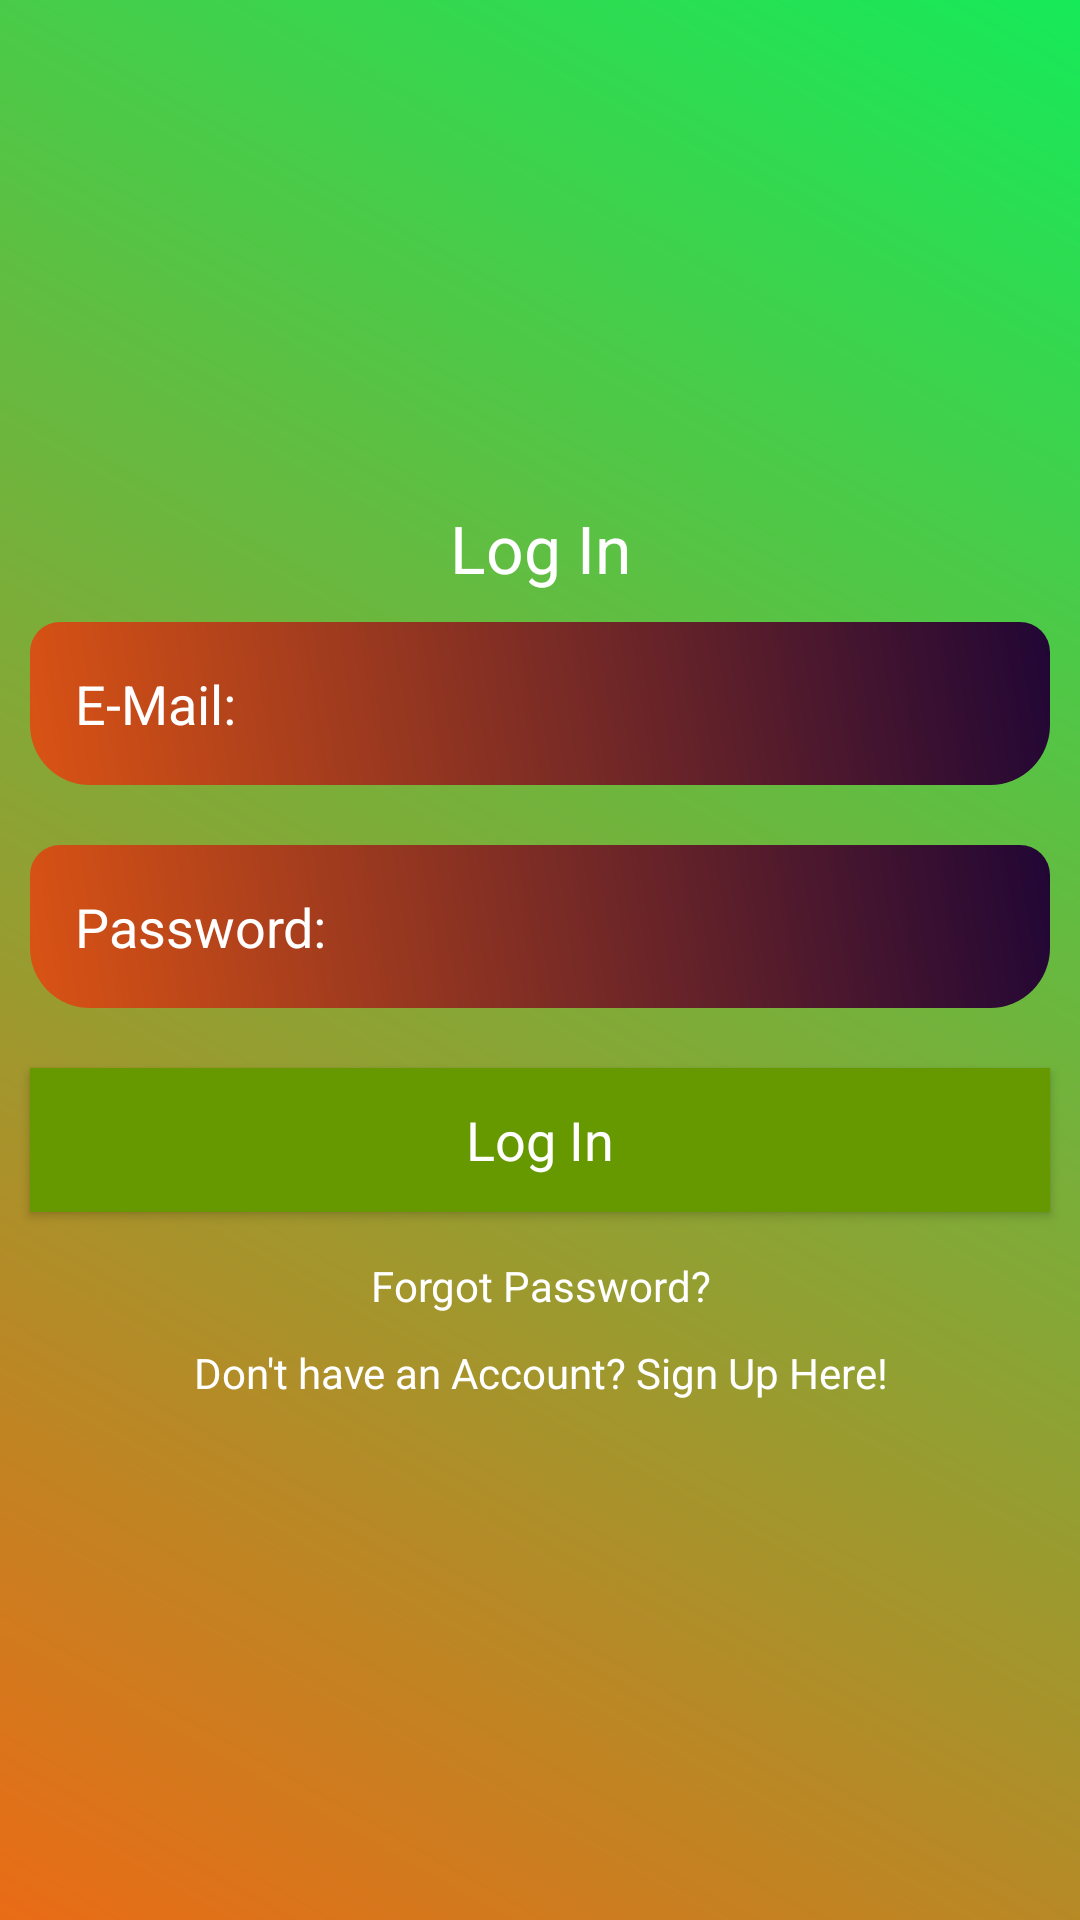

Android layout source for this screen:
<!-- AndroidManifest.xml: application theme Theme.Expense -->
<!-- res/layout/activity_main.xml -->
<?xml version="1.0" encoding="utf-8"?>
<LinearLayout xmlns:android="http://schemas.android.com/apk/res/android"
    xmlns:app="http://schemas.android.com/apk/res-auto"
    xmlns:tools="http://schemas.android.com/tools"
    android:layout_width="match_parent"
    android:layout_height="match_parent"
    android:orientation="vertical"
    android:gravity="center"
    android:background="@drawable/background_color"
    tools:context=".MainActivity">

    <ScrollView
        android:layout_width="match_parent"
        android:layout_height="wrap_content">
        
        <LinearLayout
            android:layout_width="match_parent"
            android:orientation="vertical"
            android:gravity="center"
            android:layout_height="wrap_content">

            <TextView
                android:layout_width="match_parent"
                android:layout_height="wrap_content"
                android:text="Log In"
                android:textColor="@color/white"
                android:gravity="center"
                android:textAppearance="?android:textAppearanceLarge">
            </TextView>
            <EditText
                android:id="@+id/email_login"
                android:layout_width="match_parent"
                android:layout_height="wrap_content"
                android:layout_margin="10dp"
                android:hint="E-Mail: "
                android:textColor="@android:color/white"
                android:textColorHint="@android:color/white"
                android:background="@drawable/edittext_background"
                android:padding="15dp"/>
            <EditText
                android:id="@+id/password_login"
                android:layout_width="match_parent"
                android:layout_height="wrap_content"
                android:layout_margin="10dp"
                android:hint="Password: "
                android:inputType="textPassword"
                android:background="@drawable/edittext_background"
                android:padding="15dp"
                android:textColor="@android:color/white"
                android:textColorHint="@android:color/white"/>
            <Button
                android:layout_width="match_parent"
                android:layout_height="wrap_content"
                android:layout_margin="10dp"
                android:text="Log In"
                android:background="@android:color/holo_green_dark"
                android:textColor="@android:color/white"
                android:id="@+id/btn_login"
                android:textAppearance="?android:textAppearanceMedium"
                />
            <TextView
                android:id="@+id/forgot_password"
                android:layout_width="match_parent"
                android:layout_height="wrap_content"
                android:gravity="center"
                android:text="Forgot Password?"
                android:padding="5dp"
                android:textColor="@android:color/white"/>
            <TextView
                android:id="@+id/signUp_reg"
                android:layout_width="match_parent"
                android:layout_height="wrap_content"
                android:gravity="center"
                android:text="Don't have an Account? Sign Up Here!"
                android:padding="5dp"
                android:textColor="@android:color/white"/>


        </LinearLayout>
    </ScrollView>

    </LinearLayout>
<!-- resources referenced by this layout -->
<resources>
  <color name="white">#FFFFFFFF</color>
  <!-- drawable background_color (drawable) -->
  <?xml version="1.0" encoding="utf-8"?>
  <shape xmlns:android="http://schemas.android.com/apk/res/android">
      <gradient android:angle="45"
          android:startColor="#ea6b16"
          android:endColor="#FF16EA59"/>
  
  </shape>
  <!-- drawable edittext_background (drawable) -->
  <?xml version="1.0" encoding="utf-8"?>
  <shape xmlns:android="http://schemas.android.com/apk/res/android">
      <gradient android:angle="45"
          android:startColor="#da5314"
          android:endColor="#210635"/>
      <corners android:topRightRadius="10dp"
          android:topLeftRadius="10dp"
          android:bottomRightRadius="20dp"
          android:bottomLeftRadius="20dp"/>
  </shape>
  <style name="Theme.Expense" parent="Theme.MaterialComponents.DayNight.NoActionBar">
          
          <item name="colorPrimary">@color/purple_500</item>
          <item name="colorPrimaryVariant">@color/purple_700</item>
          <item name="colorOnPrimary">@color/white</item>
          
          <item name="colorSecondary">@color/teal_200</item>
          <item name="colorSecondaryVariant">@color/teal_700</item>
          <item name="colorOnSecondary">@color/black</item>
          
          <item name="android:statusBarColor" tools:targetApi="l">?attr/colorPrimaryVariant</item>
          
  
          <item name="windowActionBar">false</item>
          <item name="windowNoTitle">true</item>
          <item name="drawerArrowStyle">@style/DrawerIconStyle</item>
      </style>
  <color name="purple_500">#FF6200EE</color>
  <color name="purple_700">#FF3700B3</color>
  <color name="teal_200">#FF03DAC5</color>
  <color name="teal_700">#FF018786</color>
  <color name="black">#FF000000</color>
  <style name="DrawerIconStyle" parent="Widget.AppCompat.DrawerArrowToggle">
          <item name="color">@android:color/white</item>
      </style>
</resources>
